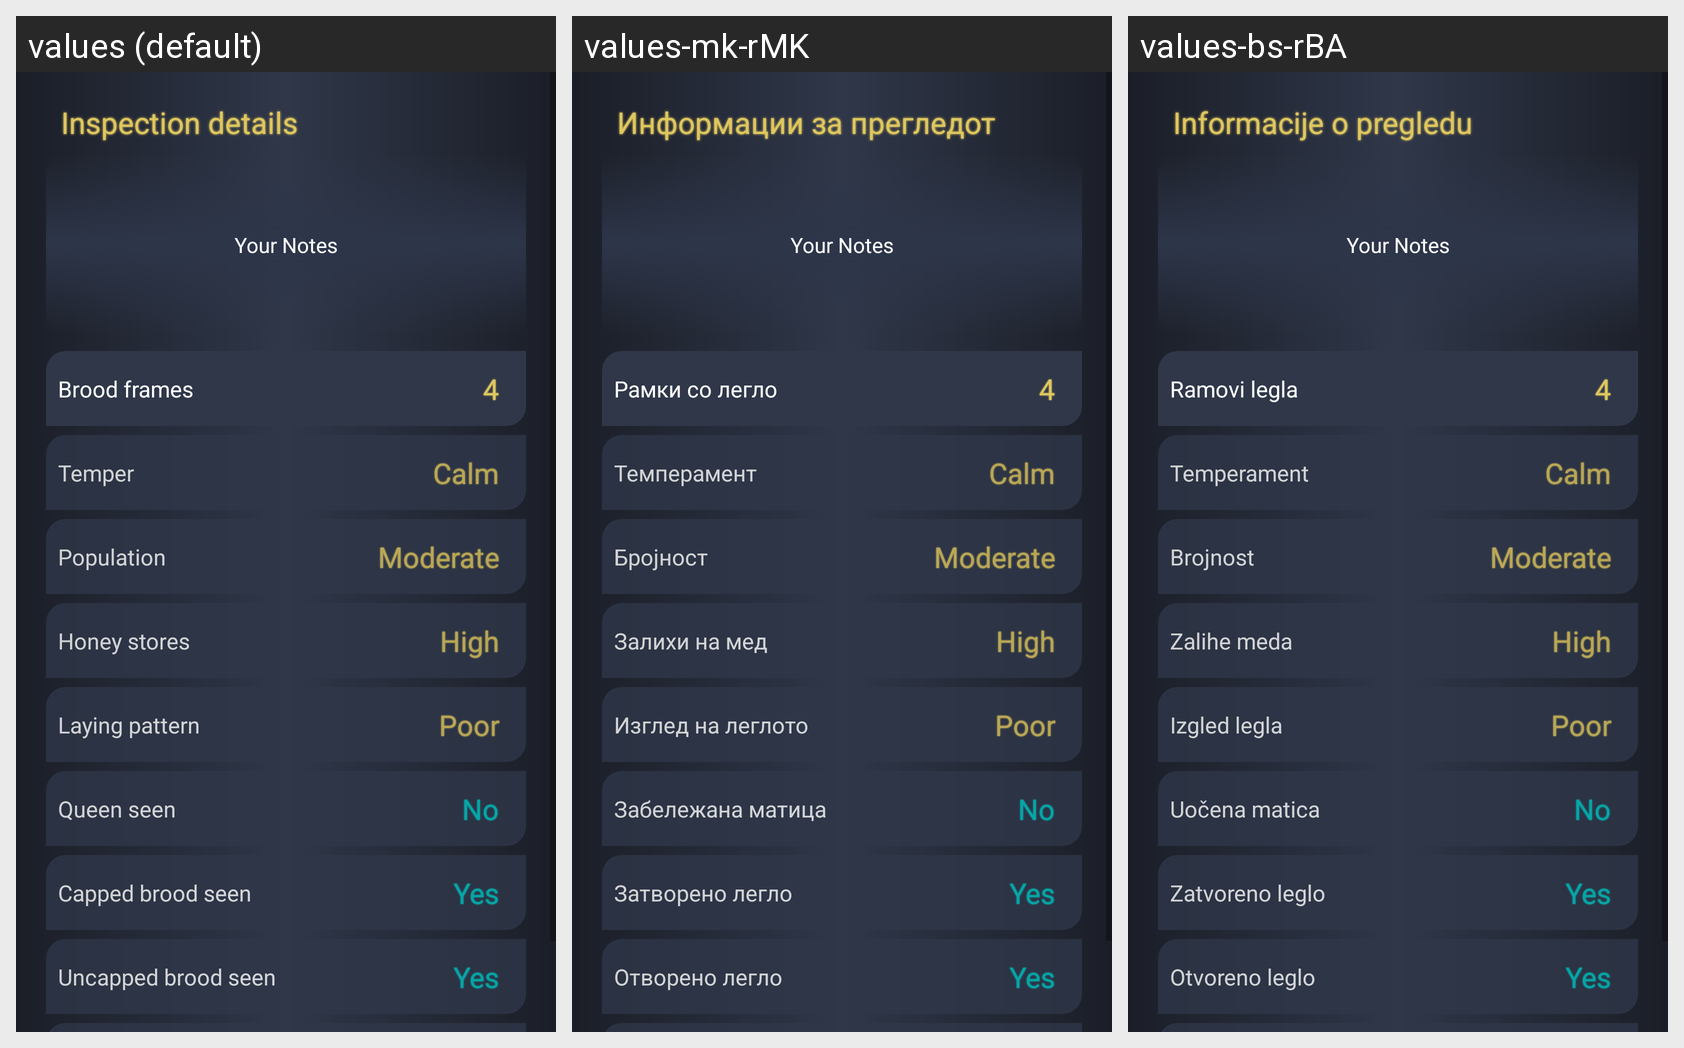

Here is an Android app screen in its default locale and in the app's own translations. Write out the translated-string differences for the strings that appear on this screen.
Android screen res/layout/fragment_inspection_detail.xml rendered under 3 locales, left to right: values (default), values-mk-rMK, values-bs-rBA. Device: Nexus 5 (rendered at 1080×1920; each locale shown at half size, 540×960, under a caption strip naming it); theme Theme.BeeNote.
Strings drawn on this screen, with the default value and each locale's value (text and hints the layout hard-codes, and strings that could not be matched under every locale, appear in the picture but are not listed):

brood_frames
  values: Brood frames
  values-mk-rMK: Рамки со легло
  values-bs-rBA: Ramovi legla

queen_seen_detail
  values: Queen seen
  values-mk-rMK: Забележана матица
  values-bs-rBA: Uočena matica

inspection_details
  values: Inspection details
  values-mk-rMK: Информации за прегледот
  values-bs-rBA: Informacije o pregledu

temper_detail
  values: Temper
  values-mk-rMK: Темперамент
  values-bs-rBA: Temperament

population_detail
  values: Population
  values-mk-rMK: Бројност
  values-bs-rBA: Brojnost 

honey_stores_detail
  values: Honey stores
  values-mk-rMK: Залихи на мед
  values-bs-rBA: Zalihe meda

laying_pattern_detail
  values: Laying pattern
  values-mk-rMK: Изглед на леглото
  values-bs-rBA: Izgled legla

capped_brood_seen_detail
  values: Capped brood seen
  values-mk-rMK: Затворено легло
  values-bs-rBA: Zatvoreno leglo

uncapped_brood_seen_detail
  values: Uncapped brood seen
  values-mk-rMK: Отворено легло
  values-bs-rBA: Otvoreno leglo
